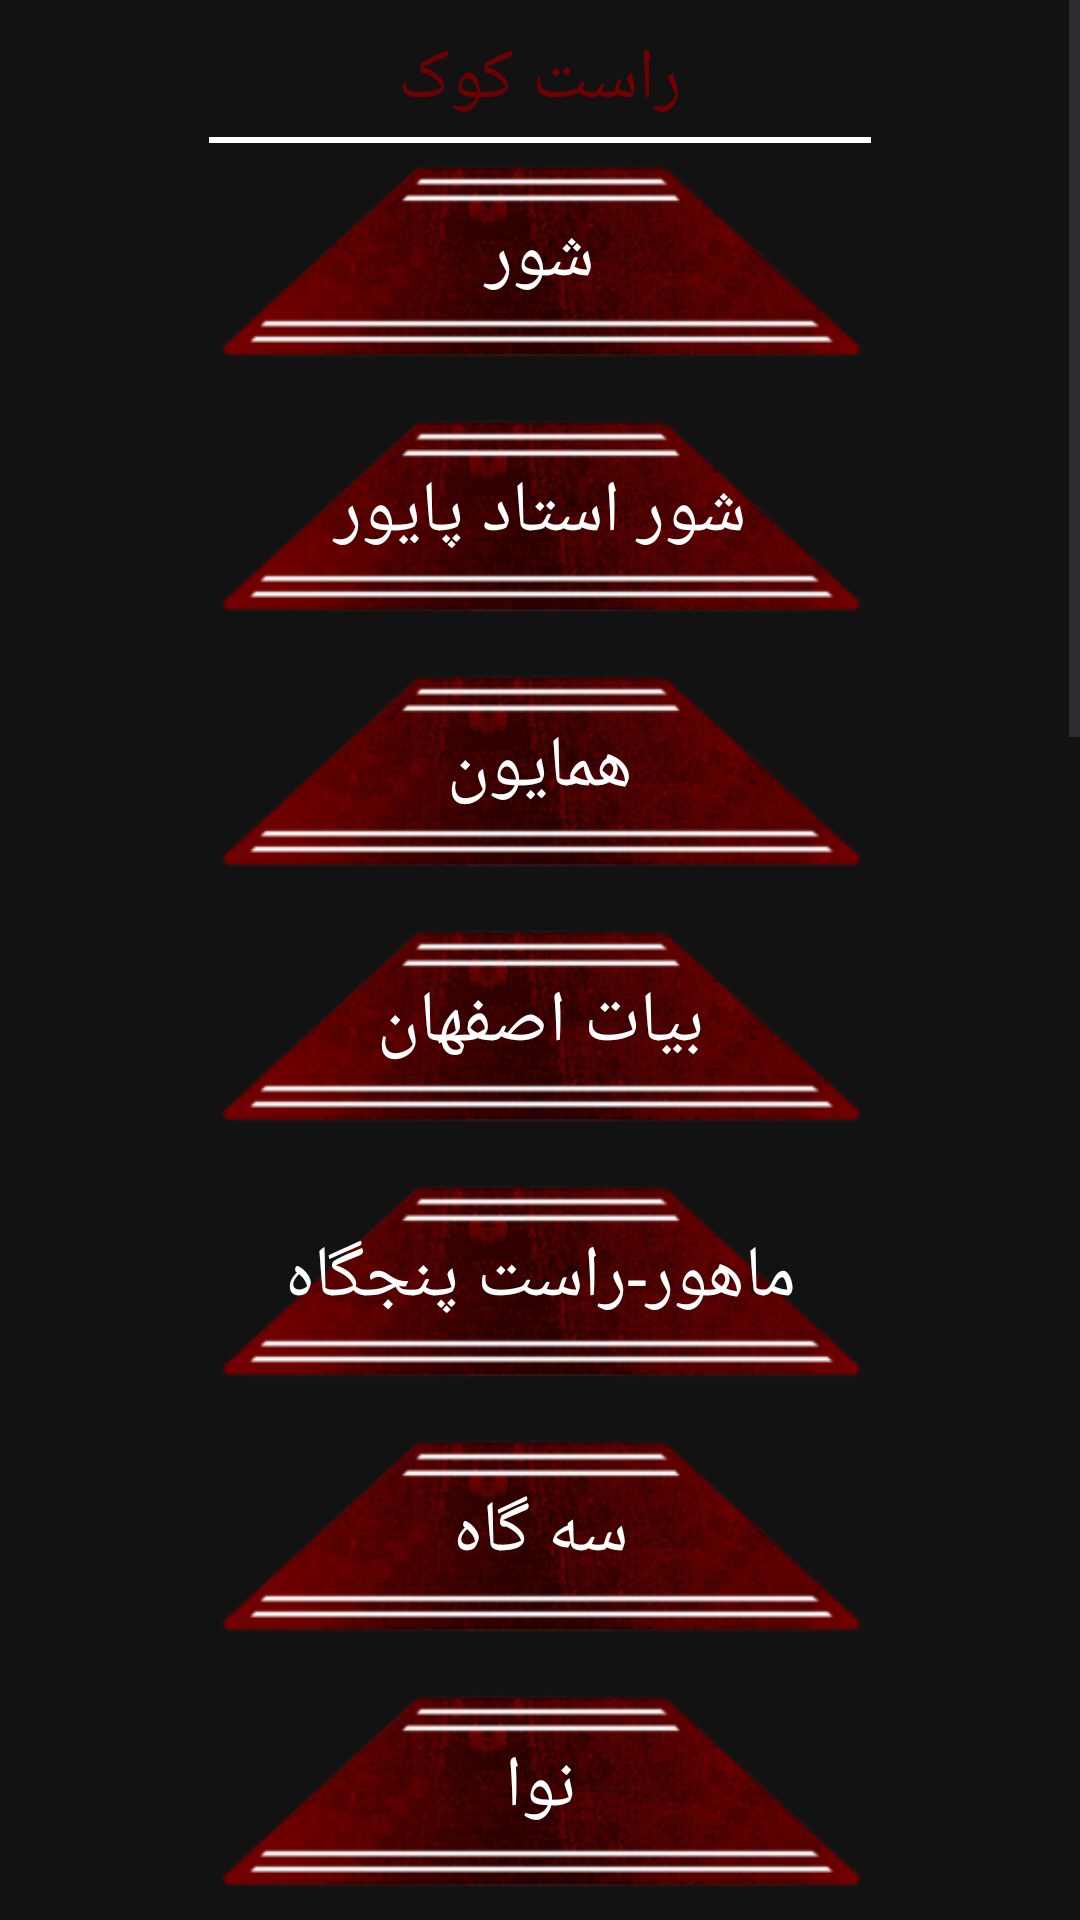

Write the Android layout XML for this screen, with the resource values it uses.
<!-- AndroidManifest.xml: application theme Apptheme -->
<!-- res/layout/activity_santur_menu.xml -->
<RelativeLayout xmlns:android="http://schemas.android.com/apk/res/android"
    xmlns:tools="http://schemas.android.com/tools"
    android:layout_width="match_parent"
    android:layout_height="match_parent"
    android:background="@drawable/bg"
    android:fitsSystemWindows="true"
    android:paddingBottom="@dimen/activity_vertical_margin"
    android:paddingLeft="@dimen/activity_horizontal_margin"
    android:paddingRight="@dimen/activity_horizontal_margin"
    tools:context=".MainMenu" >

    <ScrollView
        android:id="@+id/scrollView1"
        android:layout_width="match_parent"
        android:layout_height="match_parent" >

        <LinearLayout
            android:layout_width="match_parent"
            android:layout_height="match_parent"
            android:gravity="center_horizontal"
            android:orientation="vertical" >
            <TextView
                android:id="@+id/tv_rastKook"
                android:textSize="24sp"
                android:textColor="@color/redMenu"
                android:gravity="center"
                android:layout_width="match_parent"
                android:layout_height="match_parent"
                android:layout_marginBottom="2dp"
                android:layout_marginLeft="70dp"
                android:layout_marginRight="70dp"
                android:layout_marginTop="10dp"
                android:text="راست کوک"
                 />
            <View

                android:layout_width="match_parent"
                android:layout_height="2dp"
                android:layout_marginBottom="3dp"
                android:layout_marginLeft="70dp"
                android:layout_marginRight="70dp"
                android:layout_marginTop="1dp"
                android:background="@color/white" />
            <Button
                android:id="@+id/shur_Tuning"
                android:layout_width="220dp"
                android:layout_height="70dp"
                android:background="@drawable/custom"
                android:text="@string/shur"
                android:textColor="@color/white"
                android:textSize="24sp" />

            <Button
                android:id="@+id/shur_Tuning_payvar"
                android:layout_width="220dp"
                android:layout_height="70dp"
                android:layout_marginTop="15dp"
                android:background="@drawable/custom"
                android:text="@string/shurPayver"
                android:textColor="@color/white"
                android:textSize="24sp" />

            <Button
                android:id="@+id/Homayun_Tuning"
                android:layout_width="220dp"
                android:layout_height="70dp"
                android:layout_marginTop="15dp"
                android:background="@drawable/custom"
                android:text="@string/homayun"
                android:textColor="@color/white"
                android:textSize="24sp" />

            <Button
                android:id="@+id/esfehan_Tuning"
                android:layout_width="220dp"
                android:layout_height="70dp"
                android:layout_marginTop="15dp"
                android:background="@drawable/custom"
                android:text="@string/esfehan"
                android:textColor="@color/white"
                android:textSize="24sp" />

            <Button
                android:id="@+id/mahur_Tuning"
                android:layout_width="220dp"
                android:layout_height="70dp"
                android:layout_marginTop="15dp"
                android:background="@drawable/custom"
                android:text="@string/mahur"
                android:textColor="@color/white"
                android:textSize="24sp" />



            <Button
                android:id="@+id/segah_Tuning"
                android:layout_width="220dp"
                android:layout_height="70dp"
                android:layout_marginTop="15dp"
                android:background="@drawable/custom"
                android:text="@string/segah"
                android:textColor="@color/white"
                android:textSize="24sp" />
            <Button
                android:id="@+id/nava_Tuning"
                android:layout_width="220dp"
                android:layout_height="70dp"
                android:layout_marginTop="15dp"
                android:background="@drawable/custom"
                android:text="@string/nava"
                android:textColor="@color/white"
                android:textSize="24sp" />


            <Button
                android:id="@+id/chargah_Tuning"
                android:layout_width="220dp"
                android:layout_height="70dp"
                android:layout_marginTop="15dp"
                android:background="@drawable/custom"
                android:text="@string/chahargah"
                android:textColor="@color/white"
                android:textSize="24sp" />

            <TextView
                android:id="@+id/tv_chapKook"
                android:textSize="24sp"
                android:textColor="@color/redMenu"
                android:gravity="center"
                android:layout_width="match_parent"
                android:layout_height="match_parent"
                android:layout_marginBottom="2dp"
                android:layout_marginLeft="70dp"
                android:layout_marginRight="70dp"
                android:layout_marginTop="10dp"
                android:text="چپ کوک"
                />
            <View

                android:layout_width="match_parent"
                android:layout_height="2dp"
                android:layout_marginBottom="3dp"
                android:layout_marginLeft="70dp"
                android:layout_marginRight="70dp"
                android:layout_marginTop="1dp"
                android:background="@color/white" />
            <Button
                android:id="@+id/shorRe_Tuning"
                android:layout_width="220dp"
                android:layout_height="70dp"
                android:layout_marginTop="15dp"
                android:background="@drawable/custom"
                android:text="@string/shorRe"
                android:textColor="@color/white"
                android:textSize="24sp" />
            <Button
                android:id="@+id/homayounChap_Tuning"
                android:layout_width="220dp"
                android:layout_height="70dp"
                android:layout_marginTop="15dp"
                android:background="@drawable/custom"
                android:text="@string/HomayunChap"
                android:textColor="@color/white"
                android:textSize="24sp" />

            <Button
                android:id="@+id/esfehanFa_Tuning"
                android:layout_width="220dp"
                android:layout_height="70dp"
                android:layout_marginTop="15dp"
                android:background="@drawable/custom"
                android:text="@string/esfehanFa"
                android:textColor="@color/white"
                android:textSize="24sp" />
            <Button
                android:id="@+id/mahurChap_Tuning"
                android:layout_width="220dp"
                android:layout_height="70dp"
                android:layout_marginTop="15dp"
                android:background="@drawable/custom"
                android:text="@string/MahurChap"
                android:textColor="@color/white"
                android:textSize="24sp" />

            <Button
                android:id="@+id/segahChap_Tuning"
                android:layout_width="220dp"
                android:layout_height="70dp"
                android:layout_marginTop="15dp"
                android:background="@drawable/custom"
                android:text="@string/segahChap"
                android:textColor="@color/white"
                android:textSize="24sp" />

            <Button
                android:id="@+id/chahargahChap_Tuning"
                android:layout_width="220dp"
                android:layout_height="70dp"
                android:layout_marginTop="15dp"
                android:background="@drawable/custom"
                android:text="@string/chahargahChap"
                android:textColor="@color/white"
                android:textSize="24sp" />


            <TextView
                android:id="@+id/tv_talifiqiKook"
                android:textSize="24sp"
                android:textColor="@color/redMenu"
                android:gravity="center"
                android:layout_width="match_parent"
                android:layout_height="match_parent"
                android:layout_marginBottom="2dp"
                android:layout_marginLeft="70dp"
                android:layout_marginRight="70dp"
                android:layout_marginTop="10dp"
                android:text="تلفیقی"
                />
            <View

                android:layout_width="match_parent"
                android:layout_height="2dp"
                android:layout_marginBottom="3dp"
                android:layout_marginLeft="70dp"
                android:layout_marginRight="70dp"
                android:layout_marginTop="1dp"
                android:background="@color/white" />

            <Button
                android:id="@+id/faMinor_Tuning"
                android:layout_width="220dp"
                android:layout_height="70dp"
                android:layout_marginTop="15dp"
                android:background="@drawable/custom"
                android:text="@string/faMinor"
                android:textColor="@color/white"
                android:textSize="24sp" />

            <Button
                android:id="@+id/doMinor_Tuning"
                android:layout_width="220dp"
                android:layout_height="70dp"
                android:layout_marginTop="15dp"
                android:background="@drawable/custom"
                android:text="@string/doMinor"
                android:textColor="@color/white"
                android:textSize="24sp" />

            <Button
                android:id="@+id/doMajor_Tuning"
                android:layout_width="220dp"
                android:layout_height="70dp"
                android:layout_marginTop="15dp"
                android:background="@drawable/custom"
                android:text="@string/doMajor"
                android:textColor="@color/white"
                android:textSize="24sp" />

            <Button
                android:id="@+id/custom_Tuning"
                android:layout_width="220dp"
                android:layout_height="70dp"
                android:layout_marginTop="15dp"
                android:background="@drawable/custom"
                android:text="@string/custom"
                android:textColor="@color/white"
                android:textSize="24sp" />

            <TextView
                android:id="@+id/tv_savedKooks"
                android:layout_width="match_parent"
                android:layout_height="wrap_content"
                android:layout_marginTop="16dp"
                android:gravity="center"
                android:text="@string/saved_kooks_menu_title"
                android:textColor="@color/redMenu"
                android:textSize="22sp"
                android:visibility="gone" />

            <LinearLayout
                android:id="@+id/saved_kooks_container"
                android:layout_width="match_parent"
                android:layout_height="wrap_content"
                android:gravity="center_horizontal"
                android:orientation="vertical" />
        </LinearLayout>
    </ScrollView>

</RelativeLayout>
<!-- resources referenced by this layout -->
<resources>
  <item name="redMenu" type="color">#6e0001</item>
  <item name="white" type="color">#FFFFFFFF</item>
  <!-- drawable custom (drawable) -->
  <?xml version="1.0" encoding="utf-8"?>
  <selector
    xmlns:android="http://schemas.android.com/apk/res/android">
      <item android:state_pressed="true" android:drawable="@drawable/button_s"  />
      <item android:drawable="@drawable/button" />
  </selector>
  <string name="HomayunChap">همایون دو</string>
  <string name="MahurChap">ماهور دو</string>
  <string name="chahargah">چهارگاه</string>
  <string name="chahargahChap">چهارگاه سل</string>
  <string name="custom">ایجاد کوک دلخواه</string>
  <string name="doMajor">دو ماژور</string>
  <string name="doMinor">دو مینور</string>
  <string name="esfehan">بیات اصفهان</string>
  <string name="esfehanFa">اصفهان فا</string>
  <string name="faMinor">فا مینور</string>
  <string name="homayun">همایون</string>
  <string name="mahur">ماهور-راست پنجگاه</string>
  <string name="nava">نوا</string>
  <string name="saved_kooks_menu_title">کوک‌های ذخیره شده</string>
  <string name="segah">سه گاه</string>
  <string name="segahChap">سه گاه می کرن</string>
  <string name="shorRe">شور ر</string>
  <string name="shur">شور</string>
  <string name="shurPayver">شور استاد پایور</string>
  <style name="Apptheme" parent="AppTheme.Base">
          <item name="preferenceTheme">@style/PreferenceThemeOverlay.App</item>
      </style>
  <!-- drawable button_s: png bitmap (drawable, 40708 bytes) -->
  <!-- drawable button: png bitmap (drawable, 41018 bytes) -->
  <style name="AppTheme.Base" parent="Theme.Material3.DayNight.NoActionBar">
      <item name="colorPrimary">@color/primaryColor</item>
      <item name="colorPrimaryDark">@color/primaryColorDark</item>
      <item name="colorAccent">@color/accentColor</item>
      <item name="android:windowBackground">@color/windowBackground</item>
          <item name="android:popupBackground">@color/cardColor</item>
          <item name="android:textColorPrimary">@color/onSurface</item>
          
          <item name="materialButtonStyle">@style/Widget.App.Button</item>
          <item name="buttonStyle">@style/Widget.App.Button.Legacy</item>
      </style>
  <style name="PreferenceThemeOverlay.App" parent="PreferenceThemeOverlay.v14.Material">
          <item name="android:textColorPrimary">@color/onSurface</item>
          <item name="android:textColorSecondary">@color/onSurfaceVariant</item>
      </style>
  <color name="primaryColor">#4A5FD9</color>
  <color name="primaryColorDark">#2E3A99</color>
  <color name="accentColor">#D4AF37</color>
  <color name="windowBackground">#121212</color>
  <color name="cardColor">#FF1E1C26</color>
  <color name="onSurface">#FFECEAF4</color>
  <style name="Widget.App.Button" parent="Widget.Material3.Button">
          <item name="backgroundTint">@null</item>
      </style>
  <style name="Widget.App.Button.Legacy" parent="android:Widget.Button">
          <item name="android:backgroundTint">@null</item>
      </style>
  <color name="onSurfaceVariant">#FFC7C3D2</color>
</resources>
